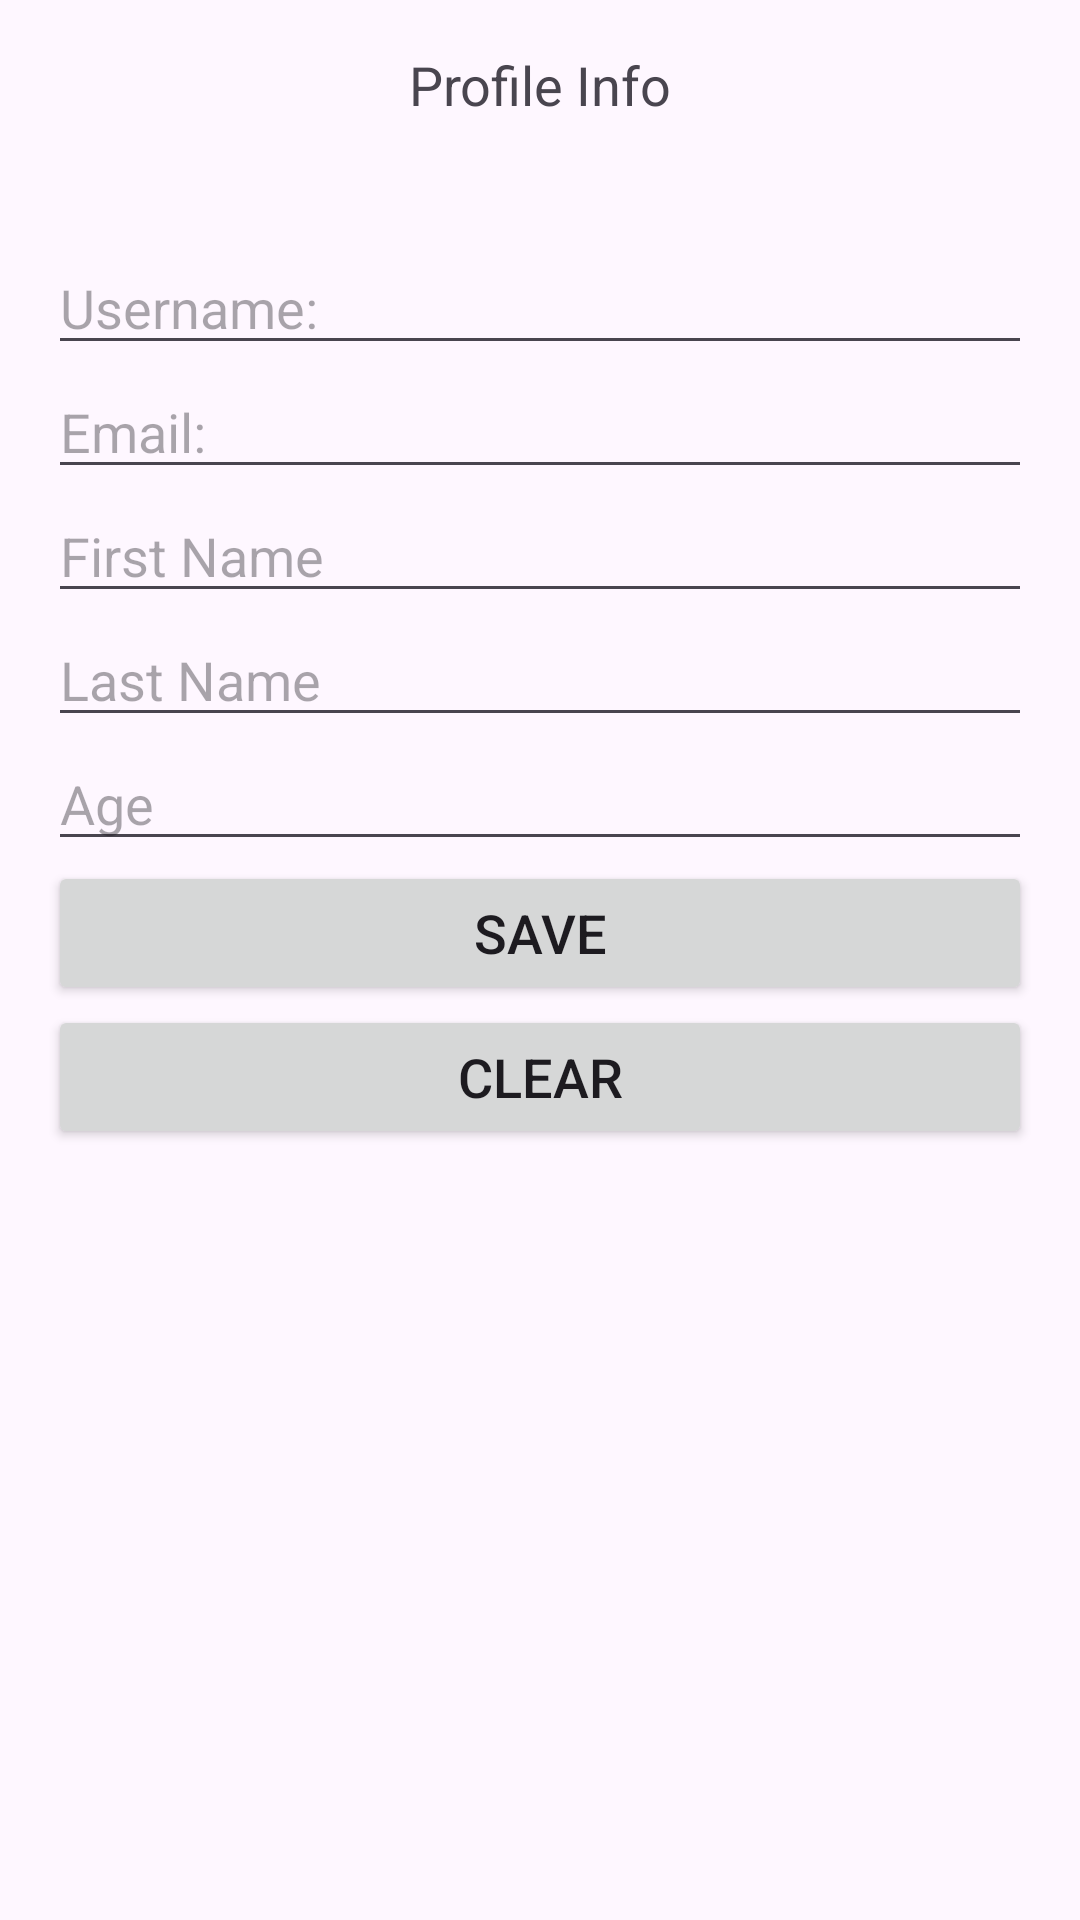

This screen was rendered from an Android layout file. Write that file and the resources it references.
<!-- AndroidManifest.xml: application theme Theme.GVERDI -->
<!-- res/layout/activity_main.xml -->
<?xml version="1.0" encoding="utf-8"?>
<LinearLayout xmlns:android="http://schemas.android.com/apk/res/android"
    android:orientation="vertical"
    android:layout_width="match_parent"
    android:layout_height="match_parent"
    android:padding="16dp">

    <TextView
        android:id="@+id/title"
        android:layout_width="match_parent"
        android:layout_height="wrap_content"
        android:text="@string/profile_info"
        android:textSize="18sp"
        android:gravity="center"/>

    <EditText
        android:id="@+id/username"
        android:layout_width="match_parent"
        android:layout_height="wrap_content"
        android:hint="@string/username"
        android:textSize="18sp"
        android:layout_marginTop="40dp"/>

    <EditText
        android:id="@+id/email"
        android:layout_width="match_parent"
        android:layout_height="wrap_content"
        android:hint="@string/email"
        android:textSize="18sp"/>

    <EditText
        android:id="@+id/firstname"
        android:layout_width="match_parent"
        android:layout_height="wrap_content"
        android:inputType="text"
        android:hint="@string/first_name"
        android:textSize="18sp"/>

    <EditText
        android:id="@+id/lastname"
        android:layout_width="match_parent"
        android:layout_height="wrap_content"
        android:inputType="text"
        android:hint="@string/last_name"
        android:textSize="18sp"/>

    <EditText
        android:id="@+id/age"
        android:layout_width="match_parent"
        android:layout_height="wrap_content"
        android:hint="@string/age"
        android:inputType="number"
        android:textSize="18sp"/>

    <Button
        android:id="@+id/saveButton"
        android:layout_width="match_parent"
        android:layout_height="wrap_content"
        android:text="@string/save"
        android:textSize="18sp"/>

    <Button
        android:id="@+id/clearButton"
        android:layout_width="match_parent"
        android:layout_height="wrap_content"
        android:text="@string/clear"
        android:textSize="18sp"/>
</LinearLayout>
<!-- resources referenced by this layout -->
<resources>
  <string name="age">Age</string>
  <string name="clear">Clear</string>
  <string name="email">Email:</string>
  <string name="first_name">First Name</string>
  <string name="last_name">Last Name</string>
  <string name="profile_info">Profile Info</string>
  <string name="save">Save</string>
  <string name="username">Username:</string>
  <style name="Theme.GVERDI" parent="Base.Theme.GVERDI" />
  <style name="Base.Theme.GVERDI" parent="Theme.Material3.DayNight.NoActionBar">
          
          
      </style>
</resources>
